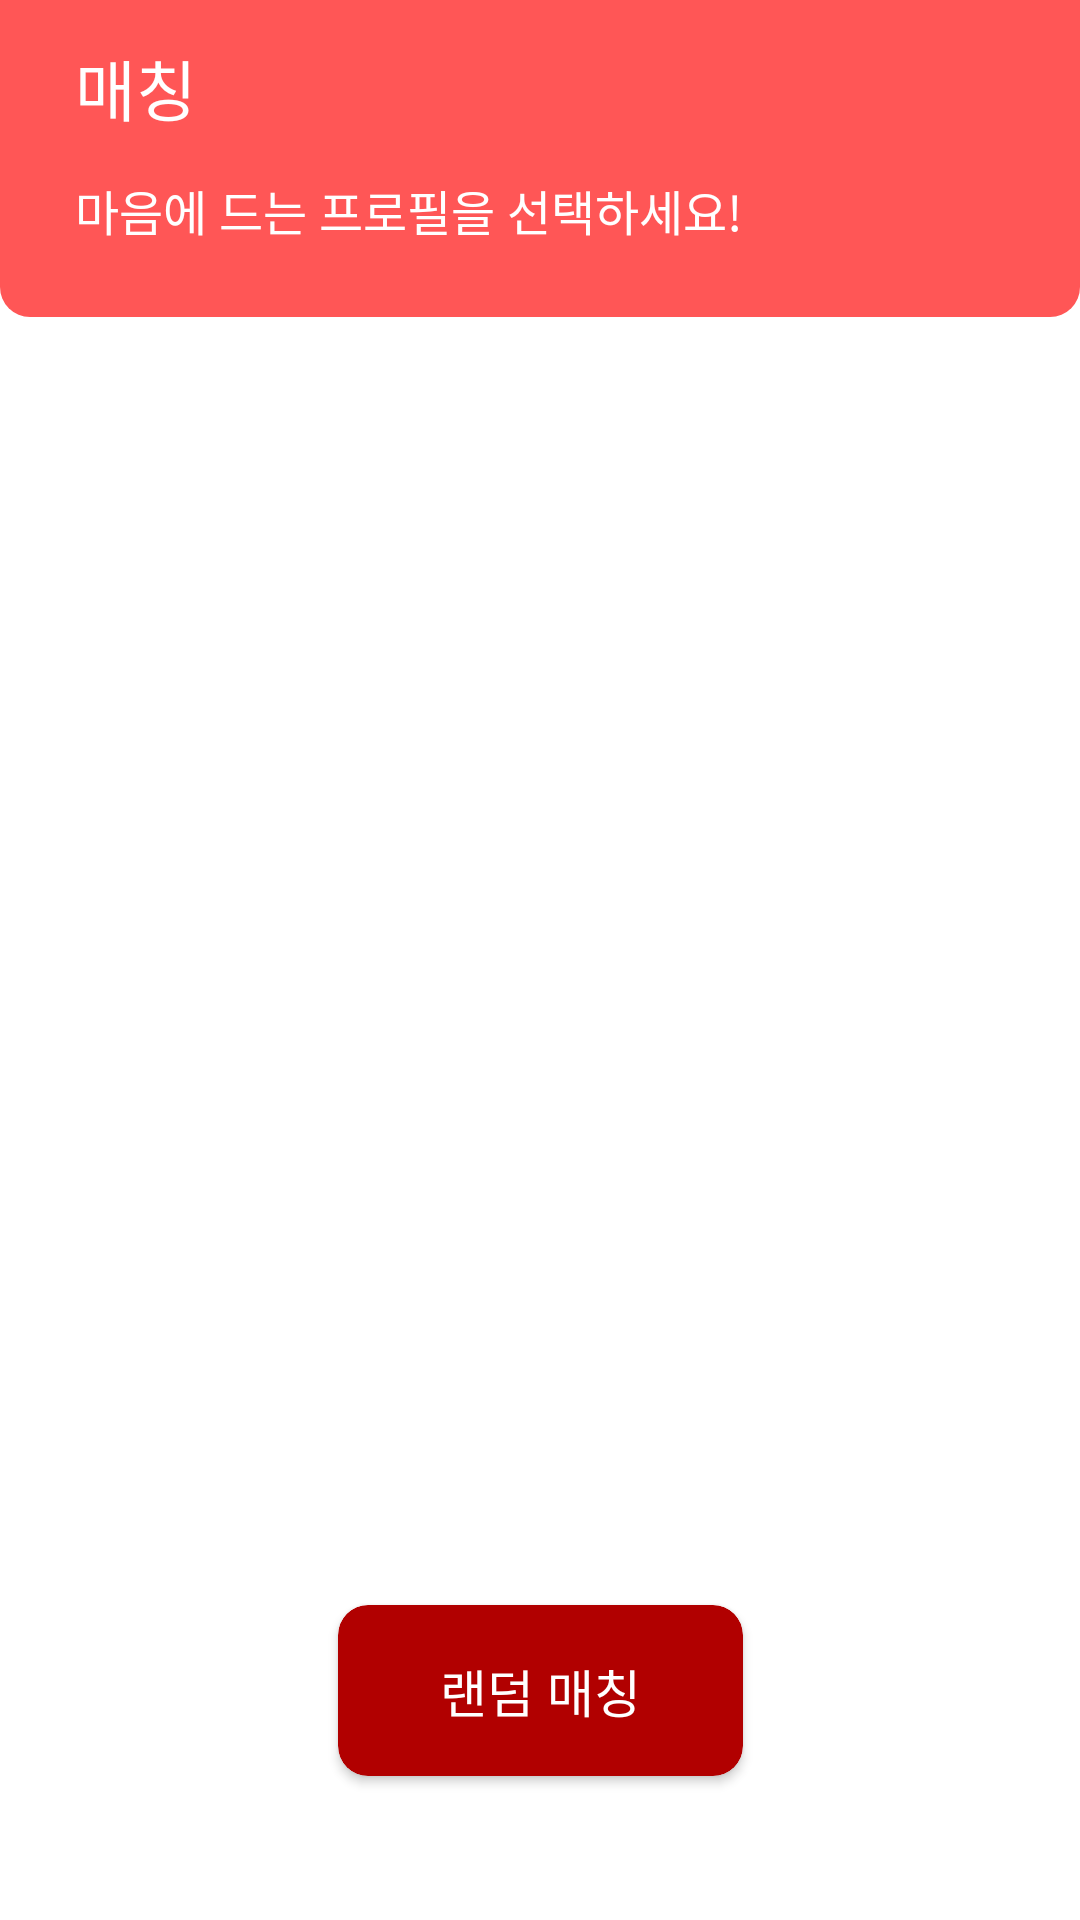

Reconstruct the res/layout file that produces this screen, plus the resources it refers to.
<!-- AndroidManifest.xml: application theme Theme.Pato -->
<!-- res/layout/fragment_hidden.xml -->
<?xml version="1.0" encoding="utf-8"?>
<androidx.constraintlayout.widget.ConstraintLayout xmlns:android="http://schemas.android.com/apk/res/android"
    xmlns:tools="http://schemas.android.com/tools"
    android:layout_width="match_parent"
    android:layout_height="match_parent"
    xmlns:app="http://schemas.android.com/apk/res-auto"
    android:background="@color/white"
    tools:context=".hidden.HiddenFragment">

    <ScrollView
        android:scrollbars="none"
        android:layout_width="match_parent"
        android:layout_height="wrap_content"
        app:layout_constraintEnd_toEndOf="parent"
        app:layout_constraintStart_toStartOf="parent"
        app:layout_constraintTop_toTopOf="parent">

        <androidx.constraintlayout.widget.ConstraintLayout
            android:layout_width="match_parent"
            android:layout_height="wrap_content">

            <androidx.constraintlayout.widget.ConstraintLayout
                android:id="@+id/top_background"
                android:layout_width="match_parent"
                android:layout_height="wrap_content"
                android:background="@drawable/top_background"
                app:layout_constraintTop_toTopOf="parent">

                <TextView
                    android:id="@+id/text1"
                    android:layout_width="wrap_content"
                    android:layout_height="wrap_content"
                    android:layout_marginStart="25dp"
                    android:layout_marginTop="13dp"
                    android:fontFamily="@font/suit_bold"
                    android:text="매칭"
                    android:textColor="@color/white"
                    android:textSize="22sp"
                    app:layout_constraintStart_toStartOf="parent"
                    app:layout_constraintTop_toTopOf="parent" />

                <TextView
                    android:id="@+id/text2"
                    android:layout_width="wrap_content"
                    android:layout_height="wrap_content"
                    android:layout_marginTop="13dp"
                    android:layout_marginBottom="24dp"
                    android:fontFamily="@font/suit_bold"
                    android:text="마음에 드는 프로필을 선택하세요!"
                    android:textColor="@color/white"
                    android:textSize="16sp"
                    app:layout_constraintBottom_toBottomOf="parent"
                    app:layout_constraintStart_toStartOf="@+id/text1"
                    app:layout_constraintTop_toBottomOf="@+id/text1" />

            </androidx.constraintlayout.widget.ConstraintLayout>

            <RelativeLayout
                android:id="@+id/relativeLayout"
                android:layout_width="match_parent"
                android:layout_height="wrap_content"
                android:layout_marginHorizontal="25dp"
                android:layout_marginTop="17dp"
                app:layout_constraintBottom_toBottomOf="parent"
                app:layout_constraintEnd_toEndOf="parent"
                app:layout_constraintStart_toStartOf="parent"
                app:layout_constraintTop_toBottomOf="@+id/top_background">

                <androidx.recyclerview.widget.RecyclerView
                    android:id="@+id/user_recycler"
                    android:layout_width="match_parent"
                    android:layout_height="match_parent"
                    android:nestedScrollingEnabled="false" />

            </RelativeLayout>

        </androidx.constraintlayout.widget.ConstraintLayout>

    </ScrollView>

    <androidx.cardview.widget.CardView
        android:layout_marginBottom="48dp"
        android:id="@+id/matching_start_button"
        android:layout_width="wrap_content"
        android:layout_height="wrap_content"
        app:cardBackgroundColor="@color/secondary"
        app:cardCornerRadius="10dp"
        app:layout_constraintBottom_toBottomOf="parent"
        app:layout_constraintEnd_toEndOf="parent"
        app:layout_constraintStart_toStartOf="parent">

        <TextView
            android:layout_width="wrap_content"
            android:layout_height="wrap_content"
            android:layout_gravity="center"
            android:layout_marginHorizontal="34dp"
            android:layout_marginVertical="16dp"
            android:fontFamily="@font/suit_bold"
            android:text="랜덤 매칭"
            android:textColor="@color/white"
            android:textSize="17sp" />

    </androidx.cardview.widget.CardView>


</androidx.constraintlayout.widget.ConstraintLayout>
<!-- resources referenced by this layout -->
<resources>
  <color name="secondary">#B10000</color>
  <color name="white">#FFFFFFFF</color>
  <!-- drawable top_background (drawable) -->
  <shape xmlns:android="http://schemas.android.com/apk/res/android">
      <solid android:color="@color/primary" />
      <corners
          android:topLeftRadius="0dp"
          android:topRightRadius="0dp"
          android:bottomLeftRadius="10dp"
          android:bottomRightRadius="10dp" />
  </shape>
  <style name="Theme.Pato" parent="Base.Theme.Pato" />
  <color name="primary">#FF5656</color>
  <style name="Base.Theme.Pato" parent="Theme.Material3.DayNight.NoActionBar">
          <item name="android:windowLightStatusBar">true</item>
          <item name="android:statusBarColor">@color/white</item>
          <item name="android:forceDarkAllowed">false</item>
          <item name="android:windowIsTranslucent">true</item>
      </style>
</resources>
